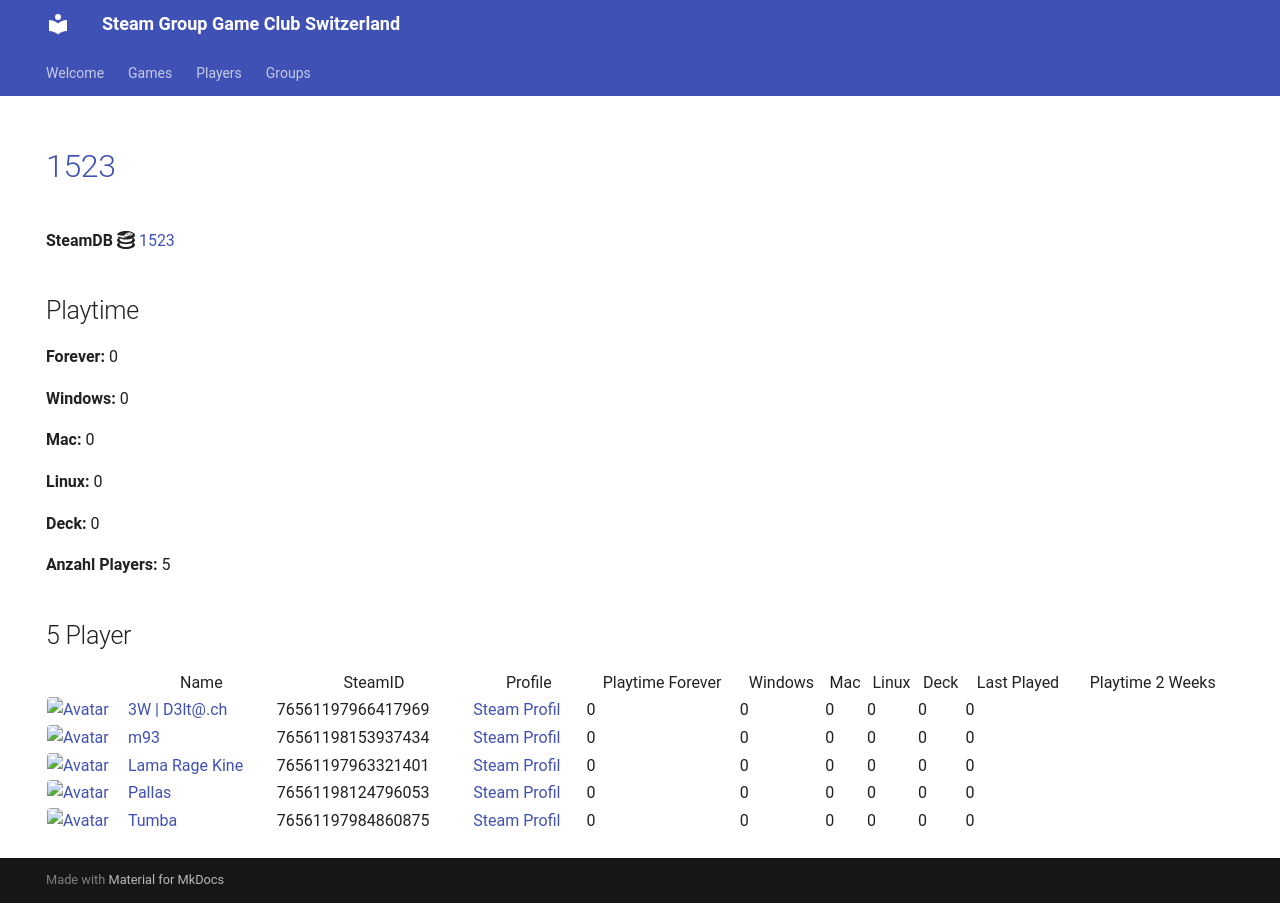

repository: Game-Club-Switzerland/steam.gameclub.ch · page: game/1523/index.html · generator: mkdocs

---
hide:
  - navigation
  - toc
---
# <a href="https://store.steampowered.com/app/1523">1523</a>

**SteamDB :simple-steamdb:** <a href="https://steamdb.info/app/1523">1523</a>

## Playtime

**Forever:** 0

**Windows:** 0

**Mac:** 0

**Linux:** 0

**Deck:** 0

**Anzahl Players:** 5
## 5 Player

<table id="charts-table" class="display" style="width:100%">
            <thead>
                <tr>
                    <th></th>
                    <th>Name</th>
                    <th>SteamID</th>
                    <th>Profile</th>
                    <th>Playtime Forever</th>
                    <th>Windows</th>
                    <th>Mac</th>
                    <th>Linux</th>
                    <th>Deck</th>
                    <th>Last Played</th>
                    <th>Playtime 2 Weeks</th>
                </tr>
            </thead>
            <tbody>
        <tr>
<td><a href="/player/76561197966417969" target="_blank" title="3W | D3lt@.ch"><img src="https://avatars.steamstatic.com/363ea361fc7ff2a14a2a780a5e15e66cee03e434_full.jpg" alt="Avatar" style="width:48px;height:48px;border-radius:4px;"></a></td><td><a href="/player/76561197966417969" target="_blank" title="3W | D3lt@.ch">3W | D3lt@.ch</a></td><td>76561197966417969</td><td><a href="https://steamcommunity.com/id/3wd3lta/" target="_blank">Steam Profil</a></td><td>0</td><td>0</td><td>0</td><td>0</td><td>0</td><td>0</td><td></td></tr>
<tr>
<td><a href="/player/76561198153937434" target="_blank" title="m93"><img src="https://avatars.steamstatic.com/1c0b5c37a442a2d39f32902ec42f2e26ba6a142e_full.jpg" alt="Avatar" style="width:48px;height:48px;border-radius:4px;"></a></td><td><a href="/player/76561198153937434" target="_blank" title="m93">m93</a></td><td>76561198153937434</td><td><a href="https://steamcommunity.com/profiles/76561198153937434/" target="_blank">Steam Profil</a></td><td>0</td><td>0</td><td>0</td><td>0</td><td>0</td><td>0</td><td></td></tr>
<tr>
<td><a href="/player/76561197963321401" target="_blank" title="Lama Rage Kine"><img src="https://avatars.steamstatic.com/baf3f1e4fe88fff5f7b21b537acda40c52ec0d56_full.jpg" alt="Avatar" style="width:48px;height:48px;border-radius:4px;"></a></td><td><a href="/player/76561197963321401" target="_blank" title="Lama Rage Kine">Lama Rage Kine</a></td><td>76561197963321401</td><td><a href="https://steamcommunity.com/id/dakine85/" target="_blank">Steam Profil</a></td><td>0</td><td>0</td><td>0</td><td>0</td><td>0</td><td>0</td><td></td></tr>
<tr>
<td><a href="/player/76561198124796053" target="_blank" title="Pallas"><img src="https://avatars.steamstatic.com/4630dfff0852bfa9ba5d90058491e1b218af8dd6_full.jpg" alt="Avatar" style="width:48px;height:48px;border-radius:4px;"></a></td><td><a href="/player/76561198124796053" target="_blank" title="Pallas">Pallas</a></td><td>76561198124796053</td><td><a href="https://steamcommunity.com/profiles/76561198124796053/" target="_blank">Steam Profil</a></td><td>0</td><td>0</td><td>0</td><td>0</td><td>0</td><td>0</td><td></td></tr>
<tr>
<td><a href="/player/76561197984860875" target="_blank" title="Tumba"><img src="https://avatars.steamstatic.com/897c109fd930143c3d84e2bd02d85f804f7d89a1_full.jpg" alt="Avatar" style="width:48px;height:48px;border-radius:4px;"></a></td><td><a href="/player/76561197984860875" target="_blank" title="Tumba">Tumba</a></td><td>76561197984860875</td><td><a href="https://steamcommunity.com/profiles/76561197984860875/" target="_blank">Steam Profil</a></td><td>0</td><td>0</td><td>0</td><td>0</td><td>0</td><td>0</td><td></td></tr>
</tbody>
</table>
